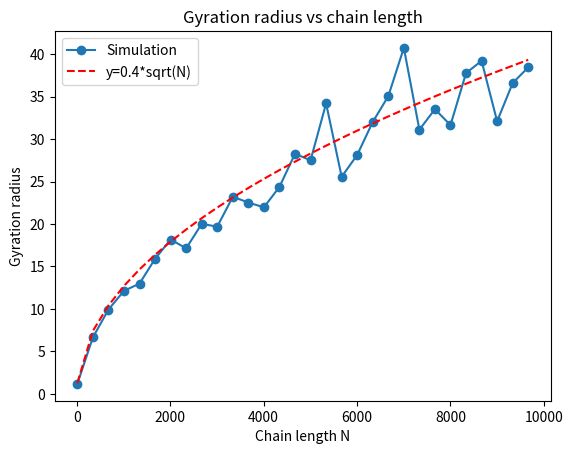

The script that saved this image:
import math
import random
import matplotlib.pyplot as plt
import numpy as np
from scipy.spatial.distance import cdist
import statistics as stat

runVraag1a = False
runVraag1b = False
runVraag1c = True

class chain:
    def __init__(self, N):
        # length of chain
        self.N = N

        # first node at (0,0)
        self.current_state = [[0, 0]]

        # all steps a new node can take
        self.steps = [[1,0], [0,1], [-1,0], [0,-1]]
        
    def generate_random_chain(self, animate):
        # place nodes
        while len(self.current_state) < self.N:
            # choose random step
            random_step = self.steps[np.random.randint(len(self.steps))]

            last_node_coords = self.current_state[-1]

            # get the new node coordinates to place a new node
            new_node_x = last_node_coords[0] + random_step[0]
            new_node_y = last_node_coords[1] + random_step[1]
            # append to chain
            self.current_state.append([new_node_x, new_node_y])
            
            # animate drawing
            if animate:
                x = [coord[0] for coord in self.current_state]
                y = [coord[1] for coord in self.current_state]
                plt.plot(x, y, "-", markersize=3)
                plt.ylabel('y-as')
                plt.xlabel('x-as')
                plt.grid(b=True, axis='both')
                plt.title("Markov Chain generation")
                plt.draw()
                plt.pause(0.001)
                plt.clf()

    # after generation, calculate end-to-end
    def calculate_end_to_end(self):
        afstand_squared = ((self.current_state[0][1] - self.current_state[-1][1])**2 + (self.current_state[0][0] - self.current_state[-1][0])**2)
        return afstand_squared

    # generate repeat amount of chains for average end to end
    def repeat_generation(self, repeat):
        distances = []

        # generate repeat amount of chains and calculate end-to-end
        for _ in range(repeat):
            self.current_state = [[0,0]]
            self.generate_random_chain()
            self.calculate_end_to_end()
            distances.append(self.afstand_squared)

        # return the average of all of these distances
        return stat.mean(distances)

    # plot the chain
    def plot_chain(self):
        x = [coord[0] for coord in self.current_state]
        y = [coord[1] for coord in self.current_state]
        plt.plot(x, y, '-')
        plt.xlabel("x-as")
        plt.ylabel("y-as")
        plt.title("Markov Chain generation")
        plt.grid(b=True, axis='both')
        plt.show()

############# Tests
#N = 300
#
#ketting = chain(N)
#ketting.generate_random_chain(True)
#ketting.plot_chain()

##############


############ Vraag 1a
if runVraag1a:
    N_tests = [10, 50, 100, 500, 1000, 5000, 10000]

    # amount of chains to be generated
    runs_per_chain = 1000

    avg_distance_list = []

    for N in N_tests:
        ketting = chain(N)
        avg_distance = ketting.repeat_generation(runs_per_chain)
        avg_distance_list.append(avg_distance)
        print(f"N = {N} Done.")

    # plot all the chains with (x = N, y = endtoend distance)
    def endtoend1a():
        average_distances = [np.sqrt(value) for value in avg_distance_list]

        plt.plot(N_tests, average_distances, 'o-')
        plt.legend('Simulatie')
        plt.xlabel("N")
        plt.ylabel("Average End to end distance")
        plt.grid(b=True, axis='both')
        plt.show()

    endtoend1a()


############### Vraag 1b

if runVraag1b:
    chain_crossed_list = []
    N_list = []
    # go from N=1 to N=10
    for N in range(1, 10):
        chain_crossed = False
        N_list.append(N)

        ketting = chain(N)
        ketting.generate_random_chain(False)

        # check of de chain zichzelf heeft overlapt
        seen = []
        for number in ketting.current_state:
            if number in seen:
                chain_crossed = True
            else:
                seen.append(number)

        if chain_crossed:
            chain_crossed_list.append(1)
        else:
            chain_crossed_list.append(0)
    
    plt.scatter(N_list, chain_crossed_list)
    plt.xlabel("Chain length")
    plt.ylabel("Crossed (1 = Yes, 0 = No)")
    plt.title("Chain crossed itself vs chain length")
    plt.show()

############## Vraag 1c
if runVraag1c:
    N_start = 10
    N_end = 10000
    steps = 30

    # how many times to repeat the same N for exacter gyration radius results
    repeat = 10

    ending_gyration_radius_list = []
    N_list = []
    # run alle N tests
    for N in range(N_start, N_end, int((N_end - N_start) / steps)):
        N_list.append(N)
        
        gyration_radius_list = []

        # repeat same chain for average gyration radius calculation
        for _ in range(repeat):

            ketting = chain(N)
            ketting.generate_random_chain(False)

            gyration_sum = 0

            # bereken de centre of mass
            x_sum = 0
            y_sum = 0
            for point in ketting.current_state:
                x_sum += point[0]
                y_sum += point[1]
            
            centre_of_mass_x = x_sum / N
            centre_of_mass_y = y_sum / N

            # bereken de som
            for point in ketting.current_state:
                dist_x = point[0] - centre_of_mass_x
                dist_y = point[1] - centre_of_mass_y

                dist_squared = (dist_x**2 + dist_y**2)
                gyration_sum += dist_squared

            # bereken de gyration radius squared
            gyration_radius = math.sqrt((1 / (N - 1)) * gyration_sum)
            gyration_radius_list.append(gyration_radius)

        ending_gyration_radius_list.append(stat.mean(gyration_radius_list))

    # analytical sqrt(N)
    analytical_N = [0.4*math.sqrt(N) for N in N_list]

    plt.plot(N_list, ending_gyration_radius_list, 'o-', label="Simulation")
    plt.plot(N_list, analytical_N, 'r--', label="y=0.4*sqrt(N)")
    plt.xlabel("Chain length N")
    plt.ylabel("Gyration radius")
    plt.title("Gyration radius vs chain length")
    plt.legend()
    plt.show()
